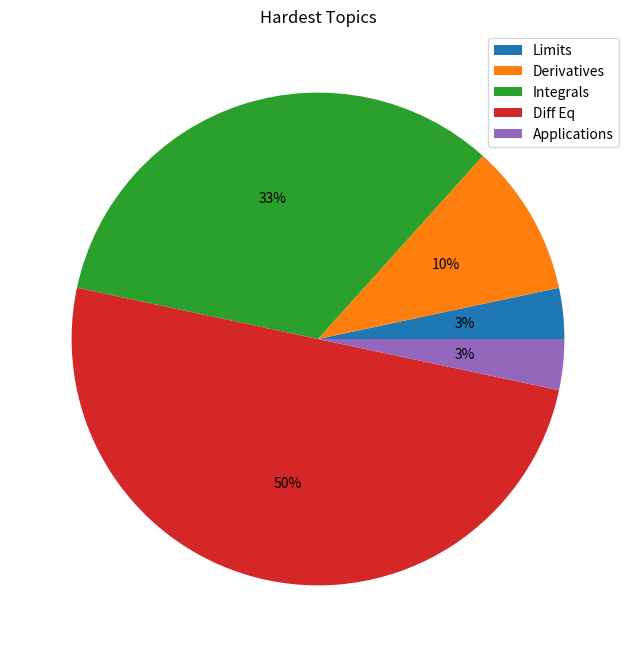

Source code (Python):
from matplotlib import pyplot as plt

unit_topics = ['Limits', 'Derivatives', 'Integrals', 'Diff Eq', 'Applications']
num_hardest_reported = [1, 3, 10, 15, 1]

# Create a figure of width 10 and height 8
plt.figure(figsize=(10,8))

# Plot the num_hardest_reported list as a pie chart
# Label the slices with the unit topic list
# Put a percentage label on each slice
plt.pie(num_hardest_reported, autopct='%d%%')
plt.legend(unit_topics)

# Add the title
plt.title('Hardest Topics')

plt.show()